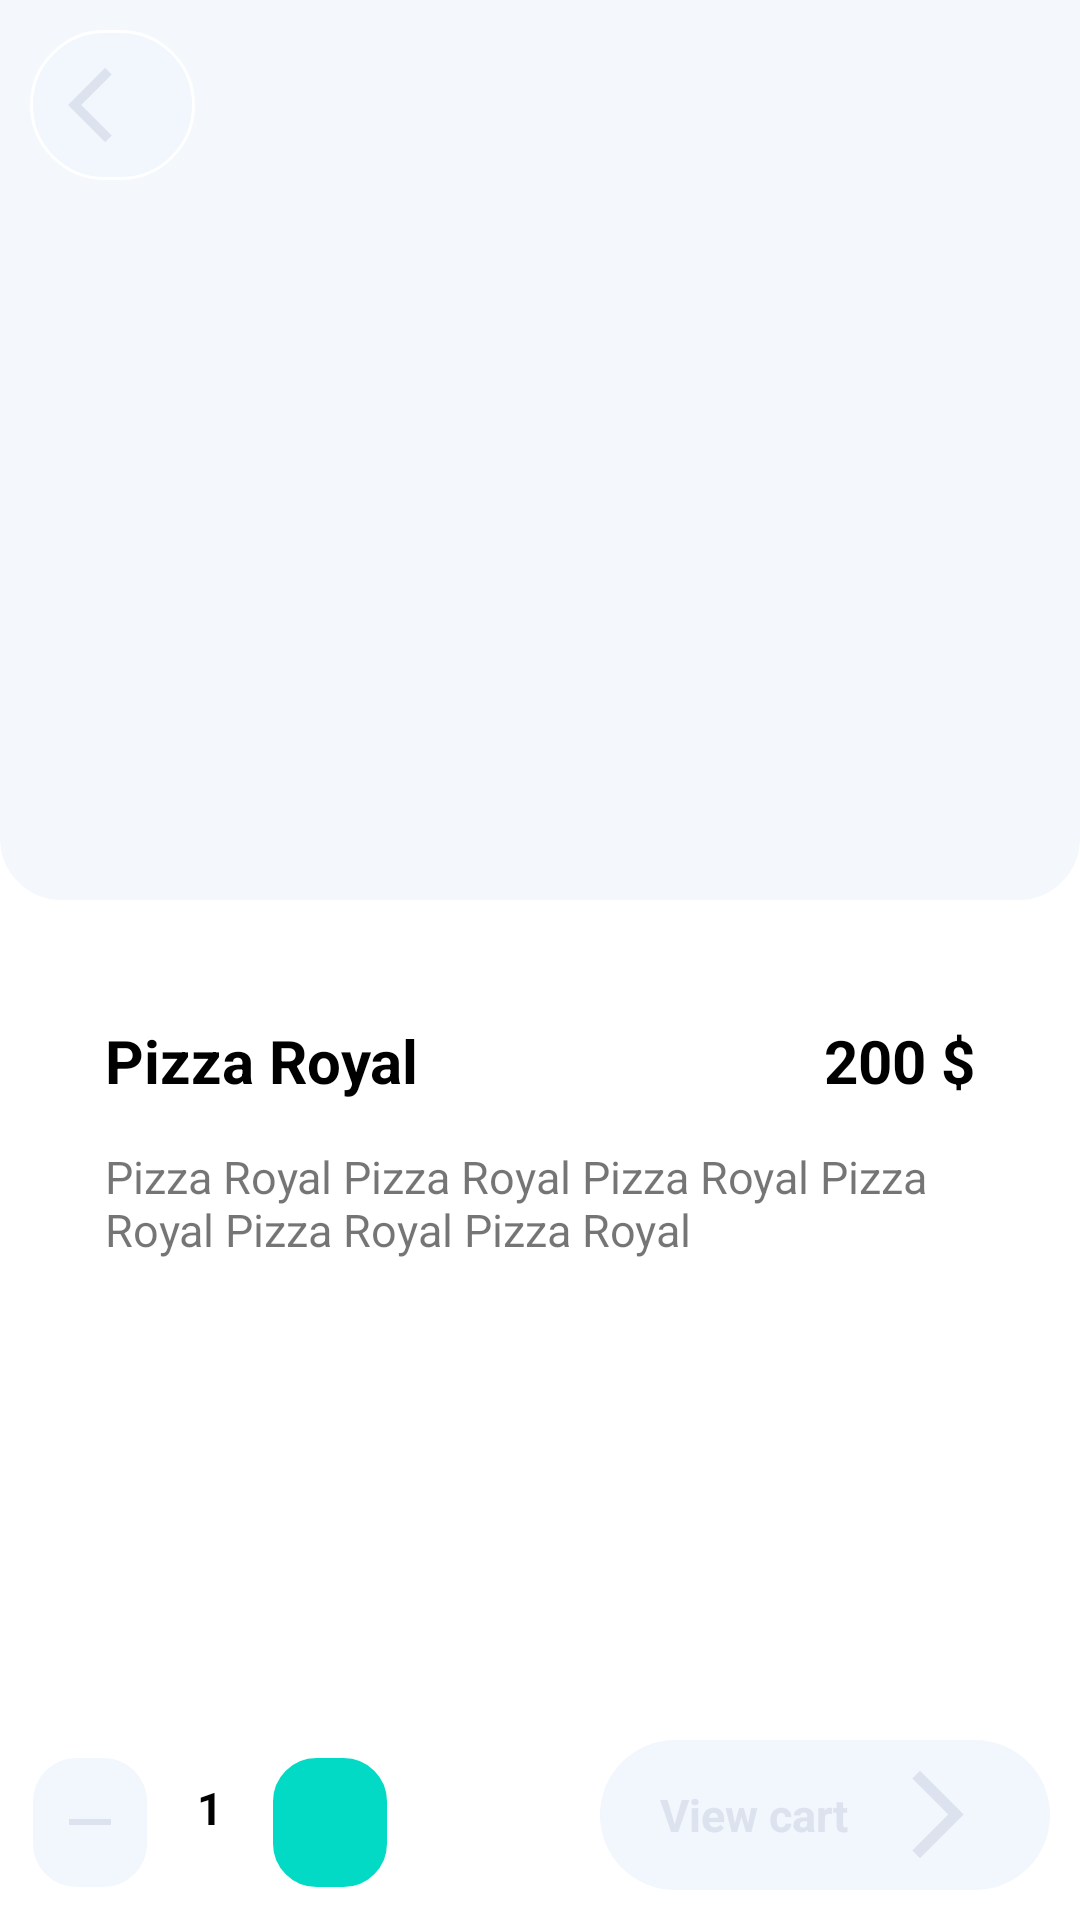

Layout XML and referenced resources for this Android screen:
<!-- AndroidManifest.xml: application theme Theme.ChallengeApplication -->
<!-- res/layout/activity_product.xml -->
<?xml version="1.0" encoding="utf-8"?>
<RelativeLayout xmlns:android="http://schemas.android.com/apk/res/android"
    xmlns:app="http://schemas.android.com/apk/res-auto"
    xmlns:tools="http://schemas.android.com/tools"
    android:layout_width="match_parent"
    android:layout_height="match_parent"
    tools:context=".Activities.ProductActivity">

    <LinearLayout
        android:layout_width="match_parent"
        android:layout_height="match_parent"
        android:orientation="vertical">

        <RelativeLayout
            android:layout_width="match_parent"
            android:layout_height="300sp"
            android:background="@drawable/half_circle"
            android:orientation="horizontal">

            <RelativeLayout
                android:id="@+id/nav_shop"
                android:layout_width="55sp"
                android:layout_height="50sp"
                android:layout_alignParentLeft="true"
                android:layout_margin="10sp"
                android:background="@drawable/rectangle_border_white">

                <ImageView
                    android:id="@+id/ic_return"
                    android:layout_width="match_parent"
                    android:layout_height="wrap_content"
                    android:layout_centerInParent="true"
                    android:src="@drawable/ic_back" />

            </RelativeLayout>

            <ImageView
                android:id="@+id/img_prod"
                android:layout_width="match_parent"
                android:layout_height="200sp"
                android:layout_marginTop="80sp"
                android:src="@drawable/ic_launcher_background" />
        </RelativeLayout>

        <LinearLayout
            android:layout_width="match_parent"
            android:layout_height="wrap_content"
            android:layout_gravity="left"
            android:layout_marginTop="40sp"
            android:layout_marginBottom="15sp"
            android:orientation="horizontal">

            <TextView
                android:id="@+id/titleProd"
                android:layout_width="match_parent"
                android:layout_height="wrap_content"
                android:layout_gravity="left"
                android:layout_marginLeft="35sp"
                android:layout_weight="1"
                android:text="Pizza Royal"
                android:textColor="@color/black"
                android:textSize="20sp"
                android:textStyle="bold" />

            <TextView
                android:id="@+id/priceProd"
                android:layout_width="match_parent"
                android:layout_height="wrap_content"
                android:layout_gravity="right"
                android:layout_marginRight="35sp"
                android:layout_weight="2"
                android:gravity="right"
                android:text="200 $"
                android:textColor="@color/black"
                android:textSize="20sp"
                android:textStyle="bold" />
        </LinearLayout>

        <TextView
            android:id="@+id/descProd"
            android:layout_width="match_parent"
            android:layout_height="match_parent"
            android:layout_gravity="left"
            android:layout_marginLeft="35sp"
            android:layout_marginRight="35sp"
            android:layout_marginBottom="75sp"
            android:scrollbars="vertical"
            android:text="Pizza Royal Pizza Royal Pizza Royal Pizza Royal Pizza Royal Pizza Royal"
            android:textSize="15sp" />

    </LinearLayout>

    <RelativeLayout
        android:id="@+id/nav_cart"
        android:layout_width="150sp"
        android:layout_height="50sp"
        android:layout_alignParentRight="true"
        android:layout_alignParentBottom="true"
        android:layout_margin="10sp"
        android:background="@drawable/rectangle"
        android:paddingLeft="20sp"
        android:paddingRight="20sp">

        <ImageView
            android:id="@+id/ic_next"
            android:layout_width="wrap_content"
            android:layout_height="wrap_content"
            android:layout_alignParentRight="true"
            android:layout_centerInParent="true"
            android:src="@drawable/ic_next" />

        <TextView
            android:layout_width="wrap_content"
            android:layout_height="wrap_content"
            android:layout_alignParentLeft="true"
            android:layout_centerVertical="true"
            android:layout_toStartOf="@+id/ic_next"
            android:gravity="left"
            android:text="View cart"
            android:textColor="@color/icons"
            android:textSize="15sp"
            android:textStyle="bold" />

    </RelativeLayout>


    <RelativeLayout
        android:id="@+id/minus"
        android:layout_width="40sp"
        android:layout_height="45sp"
        android:layout_alignParentLeft="true"
        android:layout_alignParentBottom="true"
        android:layout_marginLeft="10sp"
        android:layout_marginBottom="10sp"
        android:background="@drawable/rectangle_btn">

        <ImageView
            android:layout_width="match_parent"
            android:layout_height="wrap_content"
            android:layout_centerInParent="true"
            android:src="@drawable/ic_remove" />

    </RelativeLayout>

    <RelativeLayout
        android:id="@+id/nb_layout"
        android:layout_width="40sp"
        android:layout_height="45sp"
        android:layout_alignParentBottom="true"
        android:layout_marginBottom="15sp"
        android:layout_toEndOf="@+id/minus">

        <TextView
            android:id="@+id/quantity"
            android:layout_width="match_parent"
            android:layout_height="match_parent"
            android:layout_centerInParent="true"
            android:gravity="center"
            android:text="1"
            android:textColor="@color/black"
            android:textSize="15sp"
            android:textStyle="bold" />
    </RelativeLayout>

    <RelativeLayout
        android:id="@+id/plus"
        android:layout_width="40sp"
        android:layout_height="45sp"
        android:layout_alignParentBottom="true"
        android:layout_marginBottom="10sp"
        android:layout_toEndOf="@+id/nb_layout"
        android:background="@drawable/rectangle_btn_blue">

        <ImageView
            android:layout_width="match_parent"
            android:layout_height="wrap_content"
            android:layout_centerInParent="true"
            android:src="@drawable/ic_add" />
    </RelativeLayout>
</RelativeLayout>
<!-- resources referenced by this layout -->
<resources>
  <color name="black">#FF000000</color>
  <color name="icons">#DCE3EE</color>
  <!-- drawable half_circle (drawable) -->
  <?xml version="1.0" encoding="utf-8"?>
  <shape
      xmlns:android="http://schemas.android.com/apk/res/android"
      android:shape="rectangle">
      <solid android:color="#F4F8FC"/>
      <size
          android:width="50dp"
          android:height="5dp"/>
      <stroke
          android:width="1dip"
          android:color="#F4F8FC" />
      <corners
          android:bottomLeftRadius="20dp"
          android:bottomRightRadius="20dp"/>
  
  </shape>
  <!-- drawable ic_back (drawable) -->
  <vector xmlns:android="http://schemas.android.com/apk/res/android"
      android:width="30dp"
      android:height="30dp"
      android:autoMirrored="true"
      android:tint="@color/icons"
      android:viewportWidth="24"
      android:viewportHeight="24">
      <path
          android:fillColor="@android:color/white"
          android:pathData="M11.67,3.87L9.9,2.1 0,12l9.9,9.9 1.77,-1.77L3.54,12z" />
  </vector>
  <!-- drawable ic_next (drawable) -->
  <vector xmlns:android="http://schemas.android.com/apk/res/android"
      android:width="35dp"
      android:height="35dp"
      android:autoMirrored="true"
      android:tint="@color/icons"
      android:viewportWidth="24"
      android:viewportHeight="24">
      <path
          android:fillColor="@android:color/white"
          android:pathData="M6.23,20.23l1.77,1.77l10,-10l-10,-10l-1.77,1.77l8.23,8.23z" />
  </vector>
  <!-- drawable ic_remove (drawable) -->
  <vector xmlns:android="http://schemas.android.com/apk/res/android"
      android:width="24dp"
      android:height="24dp"
      android:viewportWidth="24"
      android:viewportHeight="24"
      android:tint="@color/icons">
    <path
        android:fillColor="#FFFFFF"
        android:pathData="M19,13H5v-2h14v2z"/>
  </vector>
  <!-- drawable rectangle (drawable) -->
  <?xml version="1.0" encoding="utf-8"?>
  <shape xmlns:android="http://schemas.android.com/apk/res/android"
      android:shape="rectangle">
  
      <corners android:radius="5dp" />
      <solid android:color="@color/purple_700" />
      <corners
          android:bottomRightRadius="25dp"
          android:bottomLeftRadius="25dp"
          android:topRightRadius="25dp"
          android:topLeftRadius="25dp"/>
  </shape>
  <!-- drawable rectangle_btn (drawable) -->
  <?xml version="1.0" encoding="utf-8"?>
  <shape xmlns:android="http://schemas.android.com/apk/res/android"
      android:shape="rectangle">
  
      <corners android:radius="5dp" />
      <solid android:color="@color/purple_700" />
      <corners
          android:bottomLeftRadius="15dp"
          android:bottomRightRadius="15dp"
          android:topLeftRadius="15dp"
          android:topRightRadius="15dp" />
  
      <stroke
          android:width="1dip"
          android:color="@color/white" />
  </shape>
  <!-- drawable rectangle_btn_blue (drawable) -->
  <?xml version="1.0" encoding="utf-8"?>
  <shape xmlns:android="http://schemas.android.com/apk/res/android"
      android:shape="rectangle">
  
      <corners android:radius="5dp" />
      <solid android:color="@color/teal_200" />
      <corners
          android:bottomRightRadius="15dp"
          android:bottomLeftRadius="15dp"
          android:topRightRadius="15dp"
          android:topLeftRadius="15dp"/>
  
      <stroke
          android:width="1dip"
          android:color="@color/white" />
  </shape>
  <color name="purple_700">#F1F7FD</color>
  <color name="white">#FFFFFFFF</color>
  <color name="teal_200">#FF03DAC5</color>
  <color name="purple_500">#FF6200EE</color>
  <color name="teal_700">#FF018786</color>
</resources>
